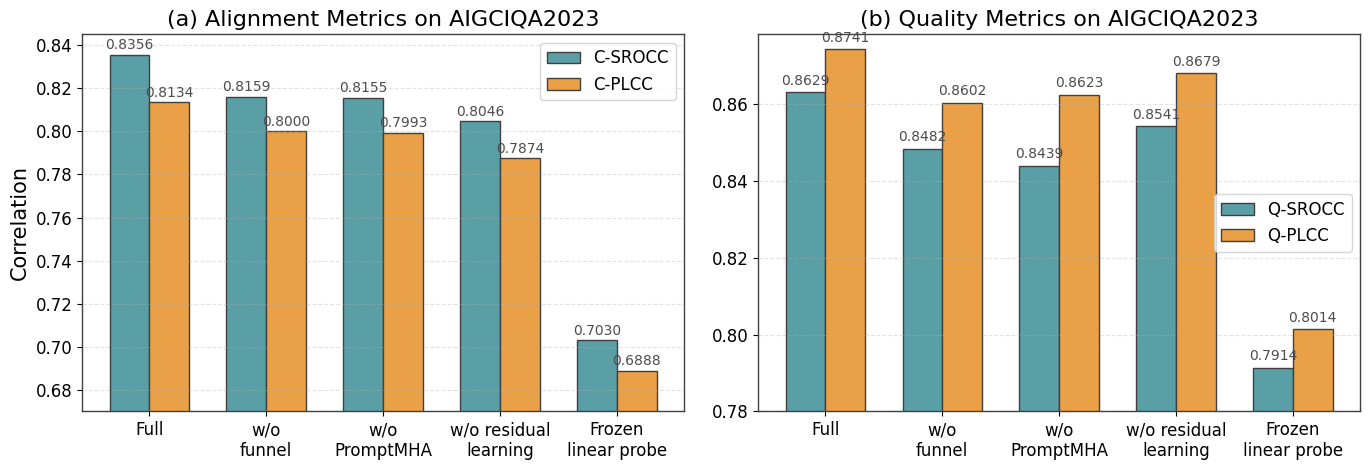

Generate this figure with matplotlib:
import argparse

import matplotlib.pyplot as plt
import numpy as np


LABELS = [
    "Full",
    "w/o\nfunnel",
    "w/o\nPromptMHA",
    "w/o residual\nlearning",
    "Frozen\nlinear probe",
]

AIGCIQA2023 = {
    "C-SROCC": [0.8356, 0.8159, 0.8155, 0.8046, 0.7030],
    "C-PLCC": [0.8134, 0.8000, 0.7993, 0.7874, 0.6888],
    "Q-SROCC": [0.8629, 0.8482, 0.8439, 0.8541, 0.7914],
    "Q-PLCC": [0.8741, 0.8602, 0.8623, 0.8679, 0.8014],
}


def annotate_bars(ax, bars):
    for bar in bars:
        height = bar.get_height()
        ax.text(
            bar.get_x() + bar.get_width() / 2.0,
            height + 0.0012,
            f"{height:.4f}",
            ha="center",
            va="bottom",
            fontsize=10,
            color="#4d4d4d",
        )


def parse_args():
    parser = argparse.ArgumentParser("make_fig6_aigciqa_bars")
    parser.add_argument("--output_pdf", default="Fig6_aigciqa_bars.pdf")
    parser.add_argument("--output_png", default="Fig6_aigciqa_bars.png")
    return parser.parse_args()


def main():
    args = parse_args()
    plt.style.use("default")
    fig, axes = plt.subplots(1, 2, figsize=(13.8, 4.8))
    x = np.arange(len(LABELS))
    width = 0.34

    teal = "#5A9EA6"
    orange = "#E9A047"
    edge = "#404040"

    alignment_srocc = AIGCIQA2023["C-SROCC"]
    alignment_plcc = AIGCIQA2023["C-PLCC"]
    quality_srocc = AIGCIQA2023["Q-SROCC"]
    quality_plcc = AIGCIQA2023["Q-PLCC"]

    ax = axes[0]
    bars1 = ax.bar(x - width / 2, alignment_srocc, width, label="C-SROCC", color=teal, edgecolor=edge)
    bars2 = ax.bar(x + width / 2, alignment_plcc, width, label="C-PLCC", color=orange, edgecolor=edge)
    annotate_bars(ax, bars1)
    annotate_bars(ax, bars2)
    ax.set_title("(a) Alignment Metrics on AIGCIQA2023", fontsize=16)
    ax.set_ylabel("Correlation", fontsize=15)
    ax.set_xticks(x)
    ax.set_xticklabels(LABELS, fontsize=12)
    ax.set_ylim(0.67, 0.845)
    ax.grid(axis="y", linestyle="--", alpha=0.35)
    ax.legend(fontsize=12, frameon=True)

    ax = axes[1]
    bars3 = ax.bar(x - width / 2, quality_srocc, width, label="Q-SROCC", color=teal, edgecolor=edge)
    bars4 = ax.bar(x + width / 2, quality_plcc, width, label="Q-PLCC", color=orange, edgecolor=edge)
    annotate_bars(ax, bars3)
    annotate_bars(ax, bars4)
    ax.set_title("(b) Quality Metrics on AIGCIQA2023", fontsize=16)
    ax.set_xticks(x)
    ax.set_xticklabels(LABELS, fontsize=12)
    ax.set_ylim(0.78, 0.878)
    ax.grid(axis="y", linestyle="--", alpha=0.35)
    ax.legend(fontsize=12, frameon=True)

    for ax in axes:
        for spine in ax.spines.values():
            spine.set_color(edge)
            spine.set_linewidth(1.0)
        ax.tick_params(axis="y", labelsize=12)

    fig.tight_layout(w_pad=2.0)
    fig.savefig(args.output_pdf, bbox_inches="tight")
    fig.savefig(args.output_png, dpi=240, bbox_inches="tight")


if __name__ == "__main__":
    main()
